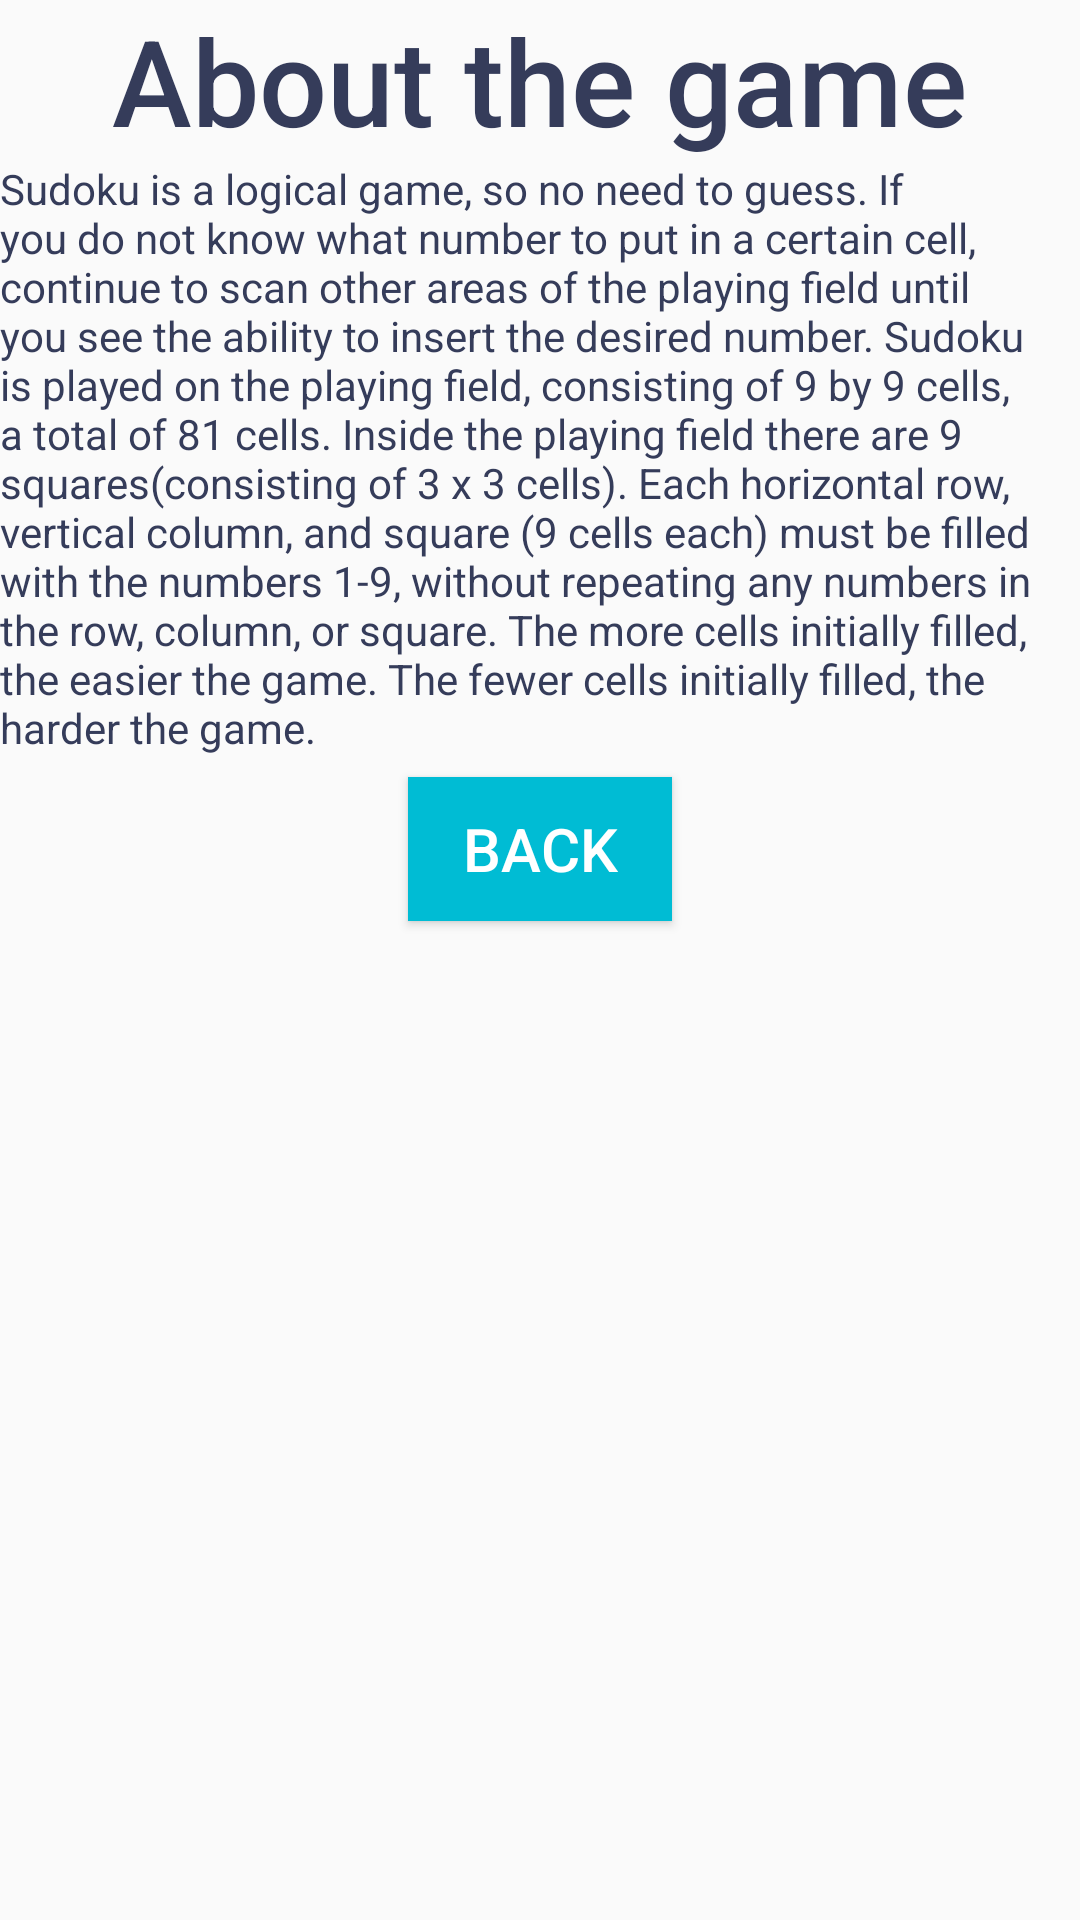

Layout XML and referenced resources for this Android screen:
<!-- AndroidManifest.xml: application theme AppTheme -->
<!-- res/layout/about.xml -->
<?xml version="1.0" encoding="utf-8"?>
<LinearLayout xmlns:android="http://schemas.android.com/apk/res/android"
    android:orientation="vertical" android:layout_width="match_parent"
    android:layout_height="match_parent">

    <TextView
        android:text="@string/game_about_title"
        android:fontFamily="sans-serif-medium"
        android:textColor="@color/puzzle_dark"
        android:layout_height="wrap_content"
        android:layout_width="wrap_content"
        android:layout_gravity="center"
        android:textSize="40sp" />

    <TextView
        android:text="@string/game_about"
        android:textColor="@color/puzzle_dark"
        android:layout_height="wrap_content"
        android:layout_width="wrap_content" />
    <Button
        android:background="@color/background_main_button"
        android:id="@+id/back_button"
        style="@style/button_main"
        android:onClick="onClickBack"
        android:layout_gravity="center"
        android:layout_width="wrap_content"
        android:layout_height="wrap_content"
        android:text="@string/back_label" />

</LinearLayout>
<!-- resources referenced by this layout -->
<resources>
  <color name="background_main_button">#00BCD4</color>
  <color name="puzzle_dark">#353C5A</color>
  <string name="back_label">Back</string>
  <string name="game_about">Sudoku is a logical game, so no need to guess.
        If you do not know what number to put in a certain cell, continue to scan other areas of the playing field until you see the ability to insert the desired number.
        Sudoku is played on the playing field, consisting of 9 by 9 cells, a total of 81 cells.
        Inside the playing field there are 9 "squares" (consisting of 3 x 3 cells).
        Each horizontal row, vertical column, and square (9 cells each) must be filled with the numbers 1-9, without repeating any numbers in the row, column, or square.
        The more cells initially filled, the easier the game.
        The fewer cells initially filled, the harder the game.</string>
  <string name="game_about_title"> About the game</string>
  <style name="button_main">
          <item name="android:background">@color/background_main_button</item>
          <item name="android:textColor">@color/background_main</item>
          <item name="android:layout_margin">7dp</item>
          <item name="android:textSize">20sp</item>
      </style>
  <style name="AppTheme" parent="Theme.AppCompat.Light.DarkActionBar">
          
          <item name="colorPrimary">@color/background_main_button</item>
      </style>
  <color name="background_main">#FFFFFF</color>
</resources>
